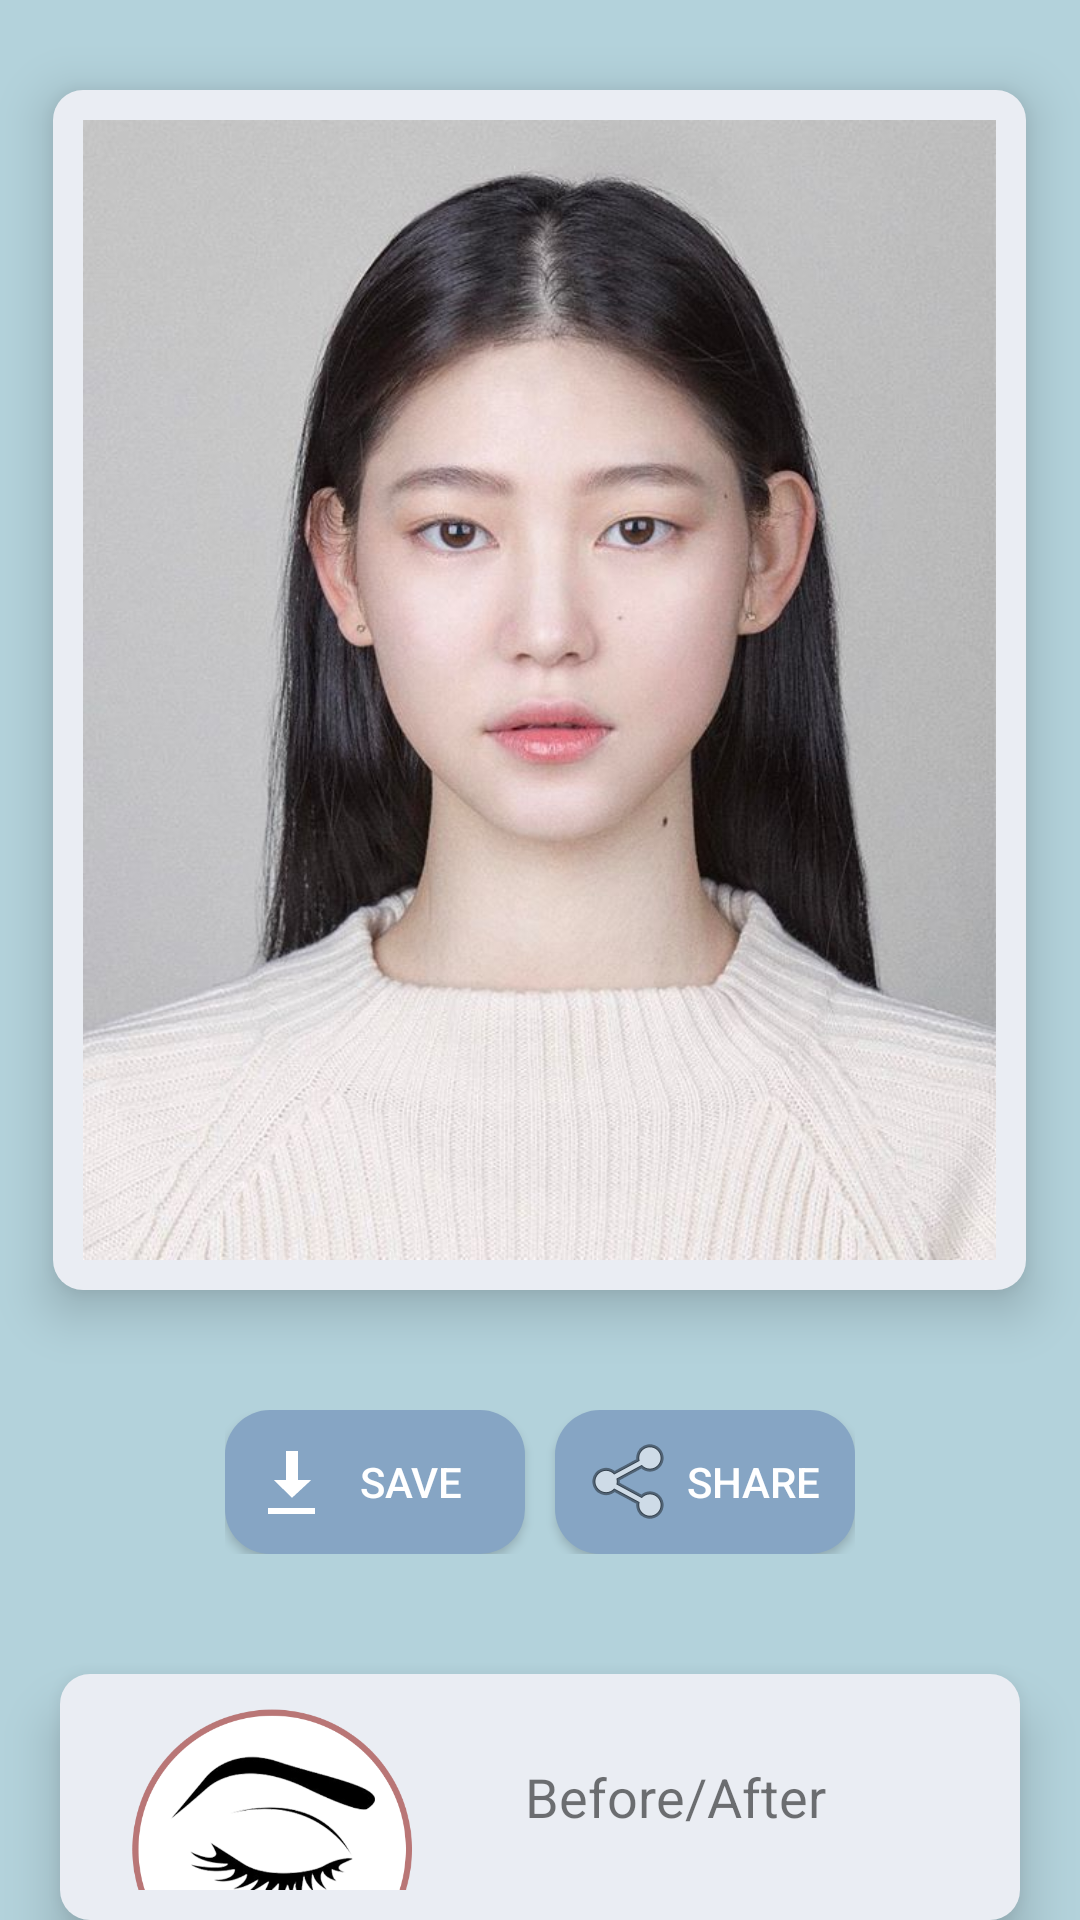

Reconstruct the res/layout file that produces this screen, plus the resources it refers to.
<!-- AndroidManifest.xml: application theme Theme.EyebrowsApp -->
<!-- res/layout/activity_save_and_share.xml -->
<?xml version="1.0" encoding="utf-8"?>
<LinearLayout
    xmlns:android="http://schemas.android.com/apk/res/android"
    xmlns:app="http://schemas.android.com/apk/res-auto"
    xmlns:tools="http://schemas.android.com/tools"
    android:layout_width="match_parent"
    android:layout_height="match_parent"
    tools:context=".SaveAndShare"
    android:orientation="vertical"
    android:background="#b3d2db">
    <ImageView
        android:elevation="10dp"
        android:layout_gravity="center"
        android:id="@+id/img_save"
        android:layout_width="wrap_content"
        android:layout_height="400dp"
        android:layout_marginTop="30dp"
        android:layout_marginStart="10dp"
        android:layout_marginEnd="10dp"
        android:scaleType="fitCenter"
        android:adjustViewBounds="true"
        android:background="@drawable/rounded_edges"
        android:src="@drawable/women5"
        />

    <LinearLayout
        android:layout_width="wrap_content"
        android:layout_height="wrap_content"
        android:orientation="horizontal"
        android:layout_marginTop="40dp"
        android:layout_gravity="center">

        <Button
            android:id="@+id/btn_save"
            android:elevation="10dp"
            android:layout_width="100dip"
            android:layout_height="wrap_content"
            android:layout_gravity="center"
            android:drawableLeft="@android:drawable/stat_sys_download"
            android:gravity="center"
            android:paddingLeft="10dip"
            android:paddingRight="10dip"
            android:singleLine="true"
            android:text="save"
            android:textColor="#ffff"
            android:background="@drawable/custom_button"/>

        <Button
            android:id="@+id/btn_share"
            android:elevation="10dp"
            android:layout_width="100dp"
            android:layout_height="wrap_content"
            android:drawableLeft="@android:drawable/ic_menu_share"
            android:layout_marginLeft="10dp"
            android:gravity="center"
            android:paddingLeft="10dip"
            android:paddingRight="10dip"
            android:singleLine="true"
            android:textColor="#ffff"
            android:text="share"
            android:background="@drawable/custom_button" />
    </LinearLayout>

    <LinearLayout
        android:elevation="10dp"
        android:id="@+id/btn_before_after"
        android:layout_width="match_parent"
        android:layout_marginStart="20dp"
        android:layout_marginEnd="20dp"
        android:layout_height="wrap_content"
        android:orientation="horizontal"
        android:layout_gravity="center"
        android:layout_marginTop="40dp"
        android:background="@drawable/ripple_effect01">
        <ImageView
            android:id="@+id/Imgb_a"
            android:layout_width="120dp"
            android:layout_height="100dp"
            android:src="@drawable/logo"
            android:layout_gravity="center_horizontal"
            android:layout_marginRight="5dp"/>
        <TextView
            android:layout_width="wrap_content"
            android:layout_height="wrap_content"
            android:text="Before/After"
            android:textSize="18dp"
            android:layout_marginStart="20dp"
            android:layout_gravity="center_vertical"/>

    </LinearLayout>


</LinearLayout>
<!-- resources referenced by this layout -->
<resources>
  <!-- drawable custom_button (drawable) -->
  <?xml version="1.0" encoding="utf-8"?>
  <shape xmlns:android="http://schemas.android.com/apk/res/android"
      android:shape="rectangle">
      <solid android:color="#86A5C4"/>
  
      <corners android:radius="15dp" />
  </shape>
  <!-- drawable logo: png bitmap (drawable, 62472 bytes) -->
  <!-- drawable ripple_effect01 (drawable) -->
  <?xml version="1.0" encoding="utf-8"?>
  <ripple xmlns:android="http://schemas.android.com/apk/res/android"
      android:color="#53CBDC">
  
      <item>
          <shape android:shape="rectangle">
              <solid android:color="#eaedf3"/>
              <corners android:radius="8dp"/>
  
              <padding android:left="10dp"
                  android:top="10dp"
                  android:right="10dp"
                  android:bottom="10dp"
                  />
              <corners android:bottomRightRadius="10dp" android:bottomLeftRadius="10dp"
                  android:topLeftRadius="10dp" android:topRightRadius="10dp"/>
          </shape>
      </item>
  
  </ripple>
  <!-- drawable rounded_edges (drawable) -->
  <?xml version="1.0" encoding="UTF-8"?>
  <shape xmlns:android="http://schemas.android.com/apk/res/android">
      <solid android:color="#eaedf3"/>
  
      <stroke android:width="0dp"
          android:color="#eaedf3"
          />
  
      <padding android:left="10dp"
          android:top="10dp"
          android:right="10dp"
          android:bottom="10dp"
          />
  
      <corners android:bottomRightRadius="10dp" android:bottomLeftRadius="10dp"
          android:topLeftRadius="10dp" android:topRightRadius="10dp"/>
  </shape>
  <!-- drawable women5: jpg bitmap (drawable, 70314 bytes) -->
  <style name="Theme.EyebrowsApp" parent="Theme.AppCompat.Light.NoActionBar">
          
          <item name="colorPrimary">@color/purple_500</item>
          <item name="colorPrimaryVariant">@color/purple_700</item>
          <item name="colorOnPrimary">@color/white</item>
          
          <item name="colorSecondary">@color/teal_200</item>
          <item name="colorSecondaryVariant">@color/teal_700</item>
          <item name="colorOnSecondary">@color/black</item>
          
          <item name="android:statusBarColor" tools:targetApi="l">?attr/colorPrimaryVariant</item>
          
      </style>
  <!-- not gathered from this repository: default colours our renderer supplied (Android Studio template values) -->
  <color name="purple_500">#FF6200EE</color>
  <color name="purple_700">#FF3700B3</color>
  <color name="teal_200">#FF03DAC5</color>
  <color name="teal_700">#FF018786</color>
  <color name="black">#FF000000</color>
  <color name="white">#FFFFFFFF</color>
</resources>
